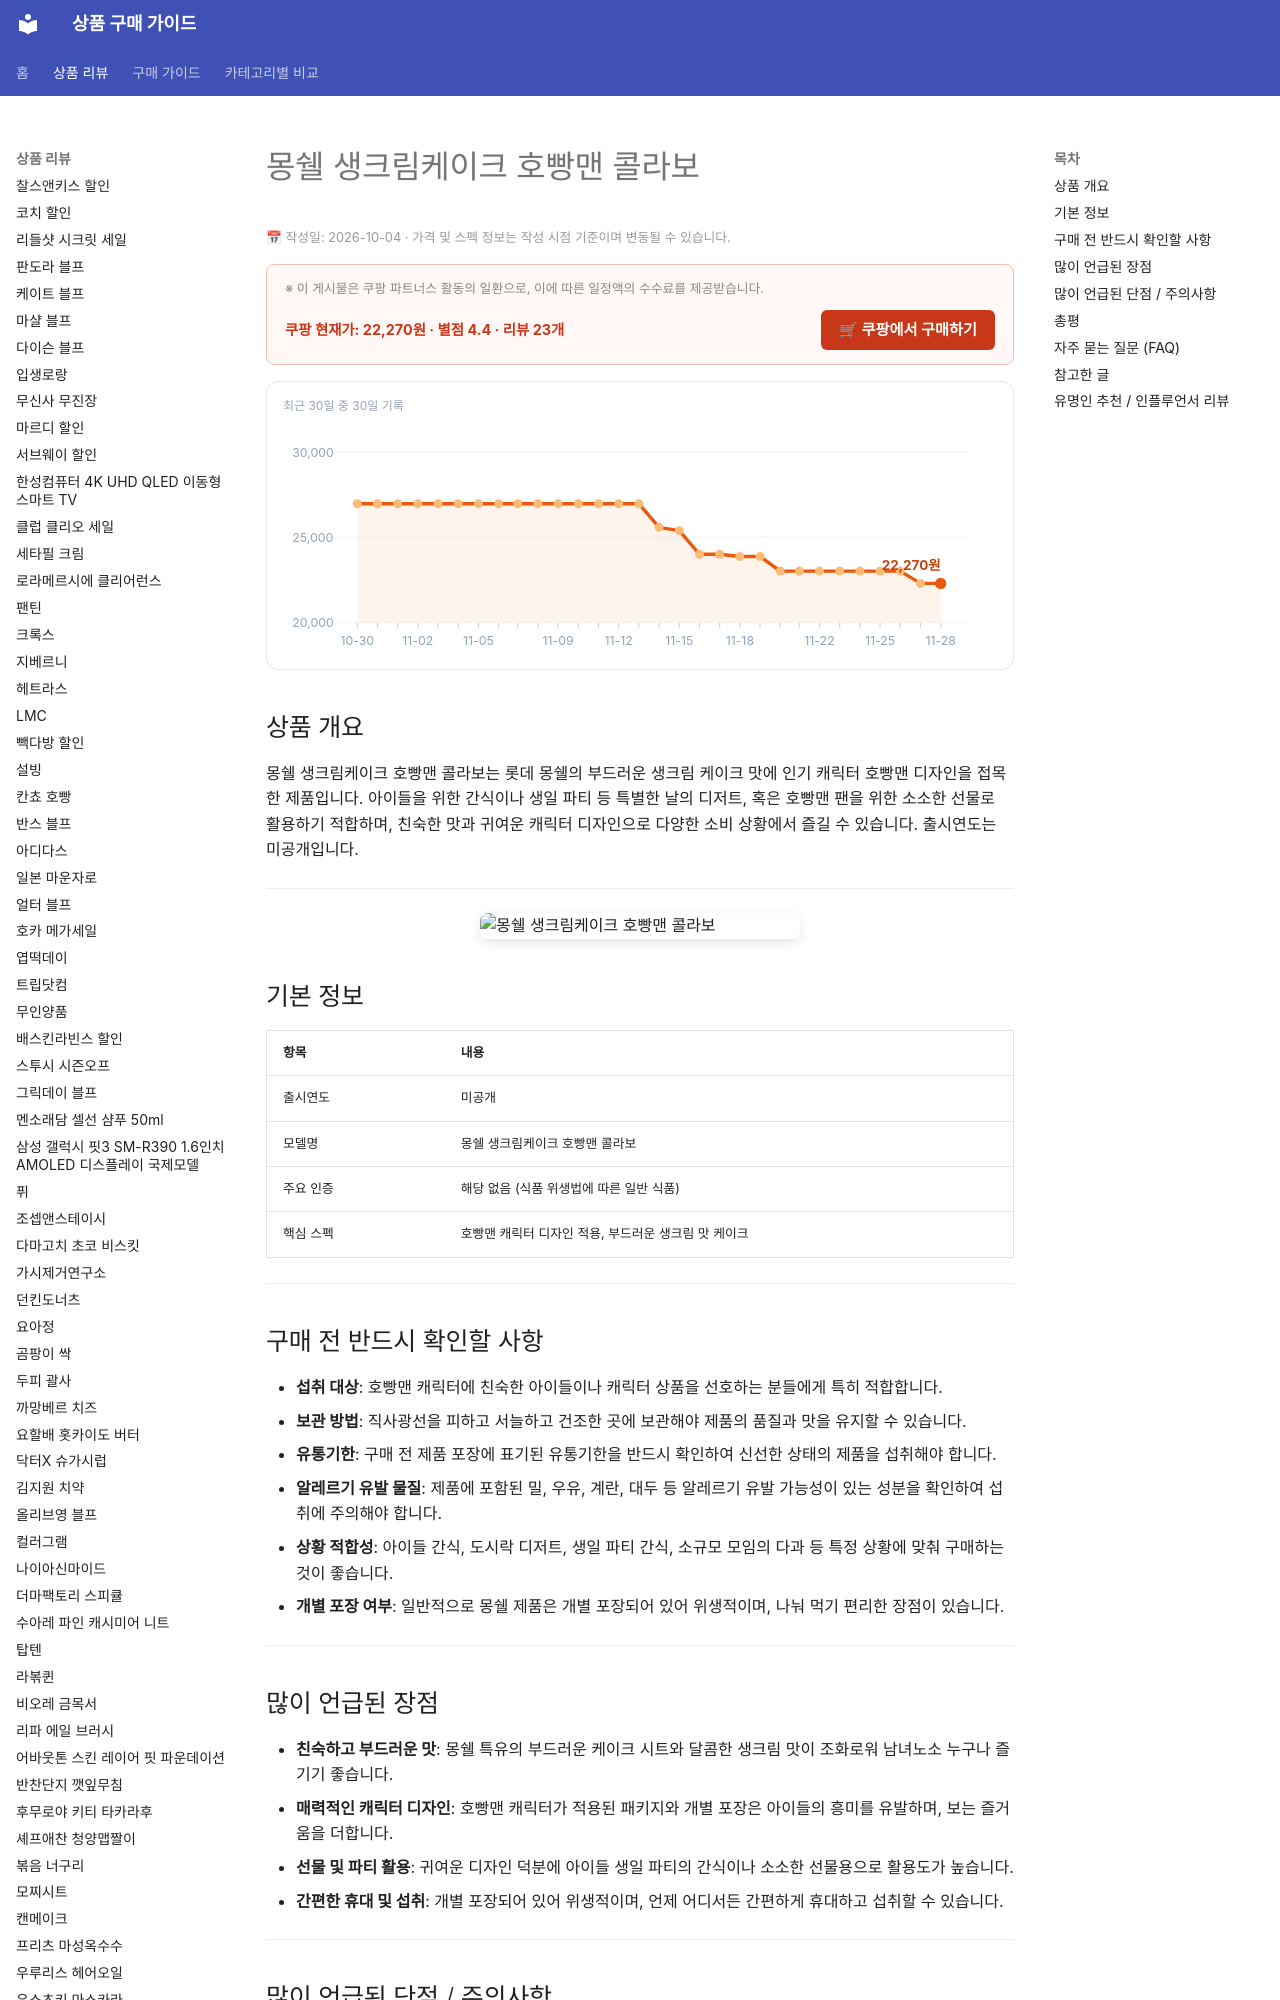

repository: buysense/product-research-wiki · page: products/moncher-freshcreamcake-anpanman-collabo/index.html · generator: mkdocs

---
image: https://thumbnail.coupangcdn.com/thumbnails/remote/492x492ex/image/vendor_inventory/109b/bab27a5f905c9ac9a2d93ae8e2ec8e056cac22a055fc0346edd424e99ab3.jpg
title: 몽쉘 생크림케이크 호빵맨 콜라보 구매 가이드
date: 2026-10-04
description: 몽쉘 생크림케이크 호빵맨 콜라보는 부드러운 생크림 맛과 인기 캐릭터 호빵맨 디자인이 특징인 스낵으로, 아이들 간식이나 가벼운 디저트, 특별한 날 선물용으로 적합합니다.
contentUpdated: 2026-10-04
---
<!-- bs:jsonld -->
<script type="application/ld+json">
{
  "@context": "https://schema.org",
  "@type": "Product",
  "name": "몽쉘 생크림케이크 호빵맨 콜라보",
  "image": [
    "https://thumbnail.coupangcdn.com/thumbnails/remote/492x492ex/image/vendor_inventory/109b/bab27a5f905c9ac9a2d93ae8e2ec8e056cac22a055fc0346edd424e99ab3.jpg"
  ],
  "offers": {
    "@type": "Offer",
    "priceCurrency": "KRW",
    "price": "22270",
    "url": "https://link.coupang.com/a/hzMiXsuQuG",
    "availability": "https://schema.org/InStock",
    "priceValidUntil": "2026-12-05"
  },
  "aggregateRating": {
    "@type": "AggregateRating",
    "ratingValue": 4.4,
    "reviewCount": 23,
    "bestRating": 5,
    "worstRating": 1
  }
}
</script>
